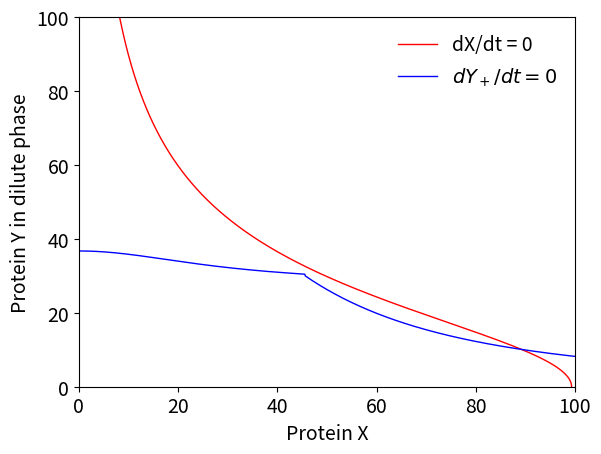

Source code (Python): (Note: this script raises an exception after producing the figure.)
"""
===============================================================================
Title: Phase separation as a tunable regulator of canonical gene regulatory motifs
===============================================================================

Authors:
    Priya Chakraborty#
        The Institute of Mathematical Sciences, CIT Campus, Taramani,
        Chennai 600113, India

    Mintu Nandi*,#
        Universal Biology Institute, The University of Tokyo,
        7-3-1 Hongo, Bunkyo-ku, Tokyo 113-0033, Japan

    Sandeep Choubey*
        The Institute of Mathematical Sciences, CIT Campus, Taramani,
        Chennai 600113, India
        Homi Bhabha National Institute, Training School Complex,
        Anushaktinagar, Mumbai 400094, India

* Corresponding authors
# Equal contributions



===============================================================================
Toggle Switch Phase-Plane with Phase Separation in X (xp/xm) and Dilute Y
===============================================================================

Overview
--------
This script performs a deterministic phase-plane analysis of a toggle switch in
which transcription factor X can **phase-separate** into two subpopulations:
  • xp : dilute/soluble X (regulatory pool that represses Y)
  • xm : dense/condensed X (sequestered pool in a droplet/condensate)

Y remains non-phase-separating (single dilute pool). The model couples standard
Hill-type repression kinetics with a **diffusion-limited** dilute↔dense exchange
governed by a **free-energy** difference (detailed balance).

State variables (phase plane): (xp, y)
xm is treated **quasi-steadily** by solving dxm/dt = 0 for each xp.

Dynamics
--------
dxp/dt = a_x / (1 + (y/K_yx)^n) − b_x xp − τ * k_in(xp,xm) + τ * k_out(xp,xm)
dxm/dt = τ * k_in(xp,xm) − τ * k_out(xp,xm) − b_x xm
dy/dt  = a_y / (1 + (xp/K_xy)^n) − b_y y

• Hill repression acts through **xp** (the free/dilute X).
• k_in, k_out are dilute↔dense transfer rates:
      k_in(xp,xm)  = 0 (if xp < xps) else (6 D_c xp) / (V_tot − v xm)^(2/3)
      k_out(xp,xm) = k_in(xp+1,xm−1) * exp( [F(xp,xm) − F1(xp,xm)] / (k_B T) )

  with single-particle free energies:
      F (xp,xm)  = −C_P xm + k_B T · xp [ ln( xp / ((V_tot/v) − xm) ) − 1 ]
      F1(xp,xm) =  −C_P (xm−1) + k_B T · (xp+1) [ ln( (xp+1) / ( (V_tot/v) − (xm−1) ) ) − 1 ]

• Phase-separation threshold for X:
      xps = φ_s · (V_tot / v),  with  φ_s = xps / (V_tot/v)

Parameters & Symbols (units consistent with copy numbers / time)
----------------------------------------------------------------
a_x, a_y     : maximal synthesis rates of X, Y
b_x, b_y     : degradation rate constants
K_xy, K_yx   : dissociation constants (repression thresholds)
n            : Hill coefficient (cooperativity)
τ            : dimensionless scaling (exchange time prefactor)
v            : molecular volume of one TF
V_tot        : system volume
D_c          : effective diffusion coefficient ~ V_tot^(2/3) / (6 τ_D)
τ_D          : diffusion timescale (typically 0.1 * 1/b_x)
k_B T        : thermal energy
C_P          : −k_B T ( ln φ_s − φ_s )  (appears in free-energy)

What the script does
--------------------
1) **Nullclines**
   • X-nullcline (dXP/dt=0): computed by 1-D ODE projection with xm determined
     from dxm/dt=0 via root-finding (brentq).
   • Y-nullcline (dY/dt=0): computed similarly.

2) **Fixed points**
   • Multiple seeded solves (fsolve) for [dxp/dt, dy/dt]=0, with xm(xp) from
     the quasi-steady relation dxm/dt=0.
   • De-duplicated and filtered to lie near nullcline intersections.

3) **Stability**
   • Numerical Jacobian in (xp,y), eigenvalues used to classify:
     stable / unstable / saddle.

4) **Separatrix**
   • If a saddle exists, compute basin boundary by backward-time integration of
     the 2-D vector field (xp,y), nudged around the saddle (standard trick).

5) **Outputs**
   • Figure: nullclines + (optional) separatrix over (xp,y)
   • ASCII exports (two columns: X Y):
       - "x_nullcline-toggle-ps-y-30.dat"   (dX/dt = 0 curve)
       - "y_nullcline-toggle-ps-y-30.dat"   (dY/dt = 0 curve)
       - "separatrix-toggle-ps-y-30.dat"    (if a saddle is found)

Key functions (map to code)
---------------------------
F, F1        : free energies used for detailed-balance in k_out
kin, kout    : dilute↔dense transfer rates (thresholded by xps)
dxpdt, dxmdt : ODEs for dilute and dense X
dydt         : ODE for dilute Y
calculate_xm : solves dxmdt=0 for xm at given xp (brentq)
xp_nullcline_f, y_nullcline_f : compute nullclines by projecting ODEs
separatrix   : builds separatrix via backward integration near saddle

How to use / modify
-------------------
• Change **xps** (and hence φ_s) to set the X phase-separation threshold.
• Adjust kinetic (a, b, K, n) and transport (τ, τ_D, D_c) parameters as needed.
• Axis ranges: (xpi,xpf) and (yi,yf).
• Increase resolution or tolerances for smoother curves (may cost runtime).

Notes & caveats
---------------
• xm is treated quasi-steadily (dxm/dt=0); this is accurate when exchange is
  faster than degradation/production dynamics of xp and y.
• Numerical Jacobian is used because xm depends implicitly on xp via dxm/dt=0.
• If bracketing fails in brentq for some xp, xm is set to 0 as a fallback.

This deterministic analysis complements how phase separation reshapes the **basin geometry** and separatrix of
the toggle switch, when only X undergoes condensation.
===============================================================================
"""


import numpy as np
import matplotlib.pyplot as plt
from scipy.optimize import fsolve
from scipy.integrate import odeint, solve_ivp
from scipy.optimize import brentq

##################### Definitions ########################################
def F(xp, xm):
    return -CP * xm + kB * T * xp * (np.log(xp / ((Vtot/v) - xm)) - 1)

def F1(xp, xm):
    return -CP * (xm-1) + kB * T * (xp+1) * (np.log((xp+1) / (Vtot/v - (xm-1))) - 1)

def kin(xp, xm):
    if xp < xps:
        return 0
    else:
        return (6 * Dc * xp) / (Vtot - (v * xm))**(2.0/3.0)

def kout(xp, xm):
    if xp < xps:
        return 0
    else:
        return ((6 * Dc * (xp + 1)) / (Vtot - (v * (xm-1)))**(2.0/3.0)) * np.exp((F(xp, xm) - F1(xp, xm)) / (kB * T))

def dxpdt(xp, y, xm):
    return ax * (1 / (1 + (y/kyx)**n)) - bx * xp - t * kin(xp, xm) + t * kout(xp, xm)

def dxmdt(xp, xm):
    return t * kin(xp, xm) - t * kout(xp, xm) - bx * xm

def dydt(xp, y):
    return ay * (1 / (1 + (xp/kxy)**n)) - by * y

def vector_field(X):
    xp, y = X
    xm = calculate_xm(xp)
    return [dxpdt(xp, y, xm), dydt(xp, y)]

def xp_nullcline_f(y):
    def system(t, X):
        xp, xm = X
        return [dxpdt(xp, y, xm), 0]

    xp0 = 1
    xm0 = calculate_xm(xp0)

    sol = solve_ivp(system, [0, 100], [xp0, xm0], method='RK45', dense_output=True, rtol=1e-8, atol=1e-8)
    return sol.y[0, -1]

def y_nullcline_f(xp):
    def system(t, X):
        xp, y = X
        return [0, dydt(xp, y)]

    y0 = 1
    sol = solve_ivp(system, [0, 100], [xp, y0], method='RK45', dense_output=True, rtol=1e-8, atol=1e-8)
    return sol.y[1, -1]


def calculate_xm(xp):
    if xp < xps:
        return 0
    else:
        try:
            xm_root = brentq(lambda xm: dxmdt(xp, xm), 0, 500)
            return xm_root
        except ValueError:
            return 0  # fallback if no root in bracket

def separatrix(saddle_points, xpi, xpf, yi, yf):
    t_max = 90
    num_points = 100
    eps = 1e-2
    
    # Check if ther is no saddle point
    if not saddle_points:
        return
    
    # Negative time function to integrate to compute separatrix
    def rhs(ab,t):
        a, b = ab
        
        if xpi<a<xpf and yi<b<yf:
            return -np.array(vector_field(ab))
        else:
            return np.array([0,0])
    
    t = np.linspace(0, t_max, num_points)
    
    ab0_upper = np.array(saddle_points) + eps
    ab_upper = odeint(rhs, ab0_upper, t)
    
    ab0_lower = np.array(saddle_points) - eps
    ab_lower = odeint(rhs, ab0_lower, t)
    
    sep_a = np.concatenate((ab_lower[::-1,0], ab_upper[:,0]))
    sep_b = np.concatenate((ab_lower[::-1,1], ab_upper[:,1]))
    
    return sep_a, sep_b


############ Parameters #######################################################

# Parameters
ax = 5
ay = 5
bx = 0.05
by = 0.05
kxy = 30 #1
kyx = 30 #1
n = 2

t = 1

tau_x = 1 / bx

v = 1e-25
Vtot = 1e-20
V_factor = Vtot / v


xps = 30
phi_s = xps / V_factor

print("yp_s =",xps,",","Phis_s =", phi_s)

T = 305
R = 8.314
NA = 6.023e23
tau_D = 0.1 * tau_x

kB = R / NA
Dc = Vtot**(2 / 3) / (6 * tau_D)
CP = kB * T * (phi_s - np.log(phi_s))

xpi = 0 
xpf = 100 
yi = 0 
yf = 100 

xp_nullcline = np.linspace(xpi, xpf, 1000) 
y_nullcline = np.linspace(yi, yf, 1000)

########### Nullclines Plots ###################################################################

xp_nullcline_values = np.array([xp_nullcline_f(y) for y in y_nullcline])
y_nullcline_values = np.array([y_nullcline_f(xp) for xp in xp_nullcline])


plt.plot(y_nullcline_values, xp_nullcline, 'r-', label='dX/dt = 0', lw=1)
plt.plot(y_nullcline, xp_nullcline_values, 'b-', label=r"$dY_+/dt = 0$", lw=1)

########### Fixed points evaluation ################################################################################################

# Find fixed points
initial_guesses = [[0.1, 10], [10, 0.1], [1, 1], [10, 10], [20, 20], [50, 50], [60, 60], [70, 70], [100, 100]]
fixed_points = []

for guess in initial_guesses:
    fixed_point = fsolve(lambda X: [dxpdt(X[0], X[1], calculate_xm(X[0])), dydt(X[0], X[1])], guess, xtol=1e-10)
    if not any(np.allclose(fixed_point, fp, atol=1e-3) for fp in fixed_points):  # Avoid duplicates
        fixed_points.append(fixed_point)

# Only keep fixed points that are close to the nullcline intersection
nullcline_threshold = 1e-0  # Adjust based on the system's scale

valid_fixed_points = []
# for fp in valid_fixed_points_1:
for fp in fixed_points:
    xp_null = xp_nullcline_f(fp[1])  # xp value on the nullcline
    y_null = y_nullcline_f(fp[0])  # y value on the nullcline
    # print(abs(fp[0] - xp_null), abs(fp[1] - y_null))
    
    
    if abs(fp[0] - xp_null) < nullcline_threshold and abs(fp[1] - y_null) < nullcline_threshold:
        valid_fixed_points.append(fp)
        

# Stability Analysis
def jacobian(xp, y):
    eps = 1e-6
    dF_dxp = (dxpdt(xp + eps, y, calculate_xm(xp + eps)) - dxpdt(xp, y, calculate_xm(xp))) / eps
    dF_dy = (dxpdt(xp, y + eps, calculate_xm(xp)) - dxpdt(xp, y, calculate_xm(xp))) / eps
    dG_dxp = (dydt(xp + eps, y) - dydt(xp, y)) / eps
    dG_dy = (dydt(xp, y + eps) - dydt(xp, y)) / eps
    return np.array([[dF_dxp, dF_dy], [dG_dxp, dG_dy]])


eigens = []
saddle_points = []
for fp in valid_fixed_points:
    J = jacobian(fp[0], fp[1])
    eigenvalues = np.linalg.eigvals(J)
    eigens.append(eigenvalues)
    
   
    if np.all(eigenvalues < 0):
        continue
    elif np.all(eigenvalues > 0):
        continue
    else:
        saddle_points.append(fp)
        


if len(saddle_points) > 0:
    saddle_points = saddle_points[0].tolist()
    sep_a, sep_b = separatrix(saddle_points, xpi, xpf, yi, yf)
    plt.plot(sep_b, sep_a, 'g-', lw=1)#, label='Separatrix')


plt.legend(frameon=False)
plt.xlim(xpi, xpf)
plt.ylim(yi, yf)
plt.xlabel("Protein X", fontsize=14)
plt.ylabel("Protein Y in dilute phase", fontsize=14)
plt.xticks(fontsize=14)
plt.yticks(fontsize=14)
plt.legend(fontsize=14, frameon=False)

# plt.savefig("toggle-phaseY-ps-3e_4-yps-30.pdf", format="pdf", bbox_inches="tight")

plt.show()



# === Export nullclines as .dat files ===
with open("x_nullcline-toggle-ps-y-30.dat", "w") as fx:
    for x, y in zip(y_nullcline_values.flatten(), xp_nullcline):
        fx.write(f"{x:.6f} {y:.6f}\n")

with open("y_nullcline-toggle-ps-y-30.dat", "w") as fy:
    for x, y in zip(y_nullcline, xp_nullcline_values.flatten()):
        fy.write(f"{x:.6f} {y:.6f}\n")

# === Export separatrix as .dat file ===
if sep_a is not None and sep_b is not None:
    with open("separatrix-toggle-ps-y-30.dat", "w") as fsep:
        for x, y in zip(sep_a, sep_b):
            fsep.write(f"{x:.6f} {y:.6f}\n")

# Print fixed points
for i, fp in enumerate(valid_fixed_points):
    xm_value = calculate_xm(fp[0])
    print(f"Fixed Point {i+1}: xp = {fp[0]}, y = {fp[1]}, xm = {xm_value}")
    print(f"dx/dt at fixed point: {dxpdt(fp[0], fp[1], xm_value)}")
    print(f"dy/dt at fixed point: {dydt(fp[0], fp[1])}")
    print(f"Eigenvalue: {eigens[i]}\n")
    
